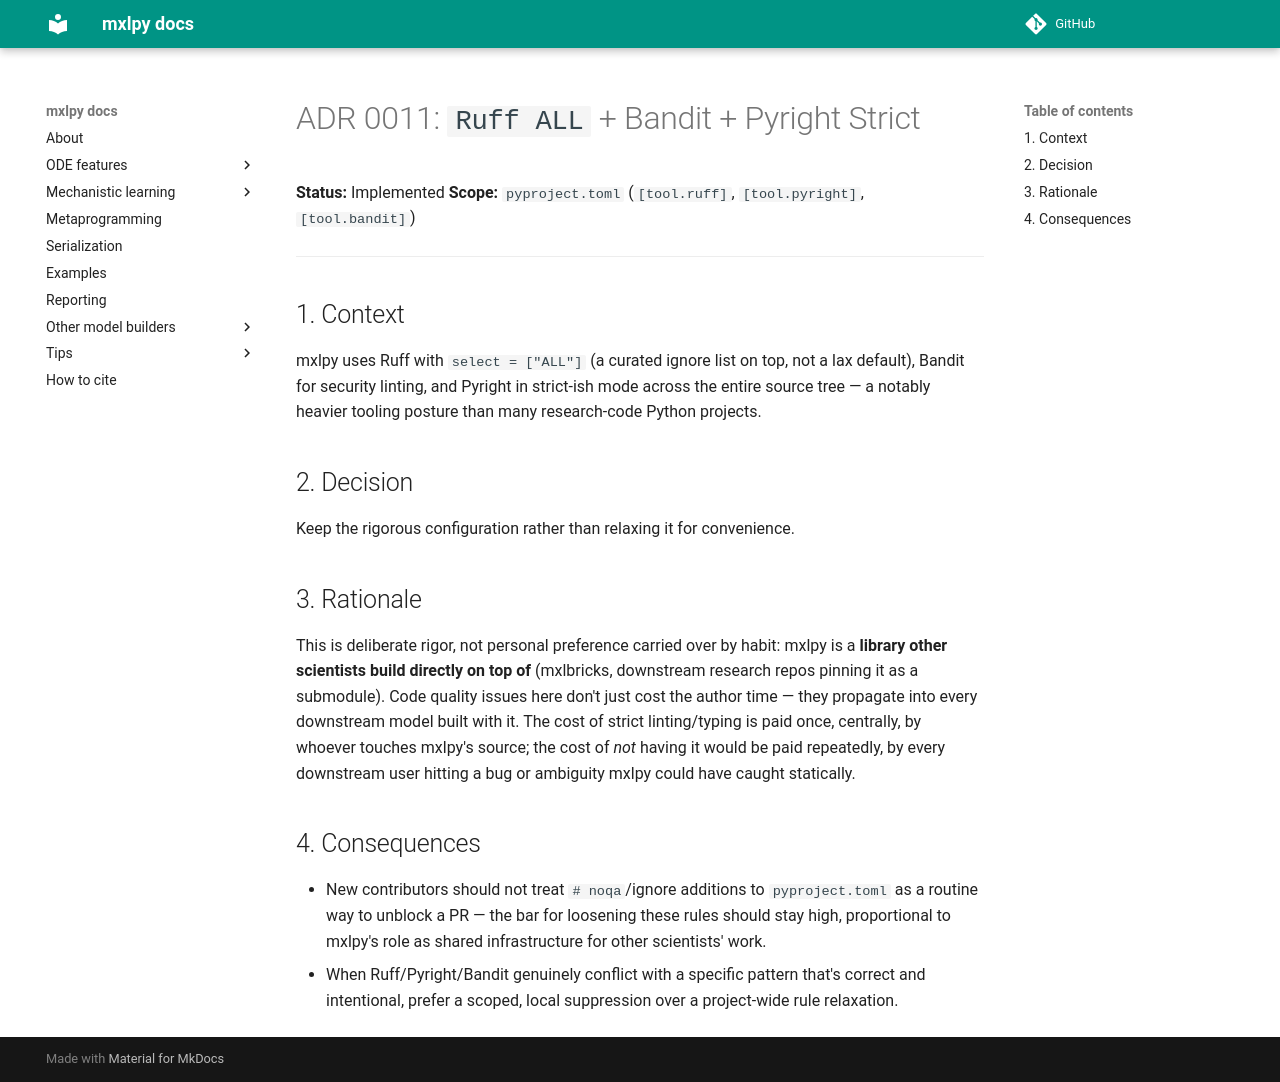

repository: Computational-Biology-Aachen/MxlPy · page: 0.72.0/adrs/0011-strict-tooling-for-downstream-scientists.html · generator: mkdocs

# ADR 0011: `Ruff ALL` + Bandit + Pyright Strict

**Status:** Implemented
**Scope:** `pyproject.toml` (`[tool.ruff]`, `[tool.pyright]`, `[tool.bandit]`)

---

## 1. Context

mxlpy uses Ruff with `select = ["ALL"]` (a curated ignore list on top, not a lax
default), Bandit for security linting, and Pyright in strict-ish mode across the entire
source tree — a notably heavier tooling posture than many research-code Python projects.

## 2. Decision

Keep the rigorous configuration rather than relaxing it for convenience.

## 3. Rationale

This is deliberate rigor, not personal preference carried over by habit: mxlpy is a
**library other scientists build directly on top of** (mxlbricks, downstream research
repos pinning it as a submodule). Code quality issues here don't just cost the author
time — they propagate into every downstream model built with it. The cost of strict
linting/typing is paid once, centrally, by whoever touches mxlpy's source; the cost of
*not* having it would be paid repeatedly, by every downstream user hitting a bug or
ambiguity mxlpy could have caught statically.

## 4. Consequences

- New contributors should not treat `# noqa`/ignore additions to `pyproject.toml` as a
  routine way to unblock a PR — the bar for loosening these rules should stay high,
  proportional to mxlpy's role as shared infrastructure for other scientists' work.
- When Ruff/Pyright/Bandit genuinely conflict with a specific pattern that's correct and
  intentional, prefer a scoped, local suppression over a project-wide rule relaxation.
